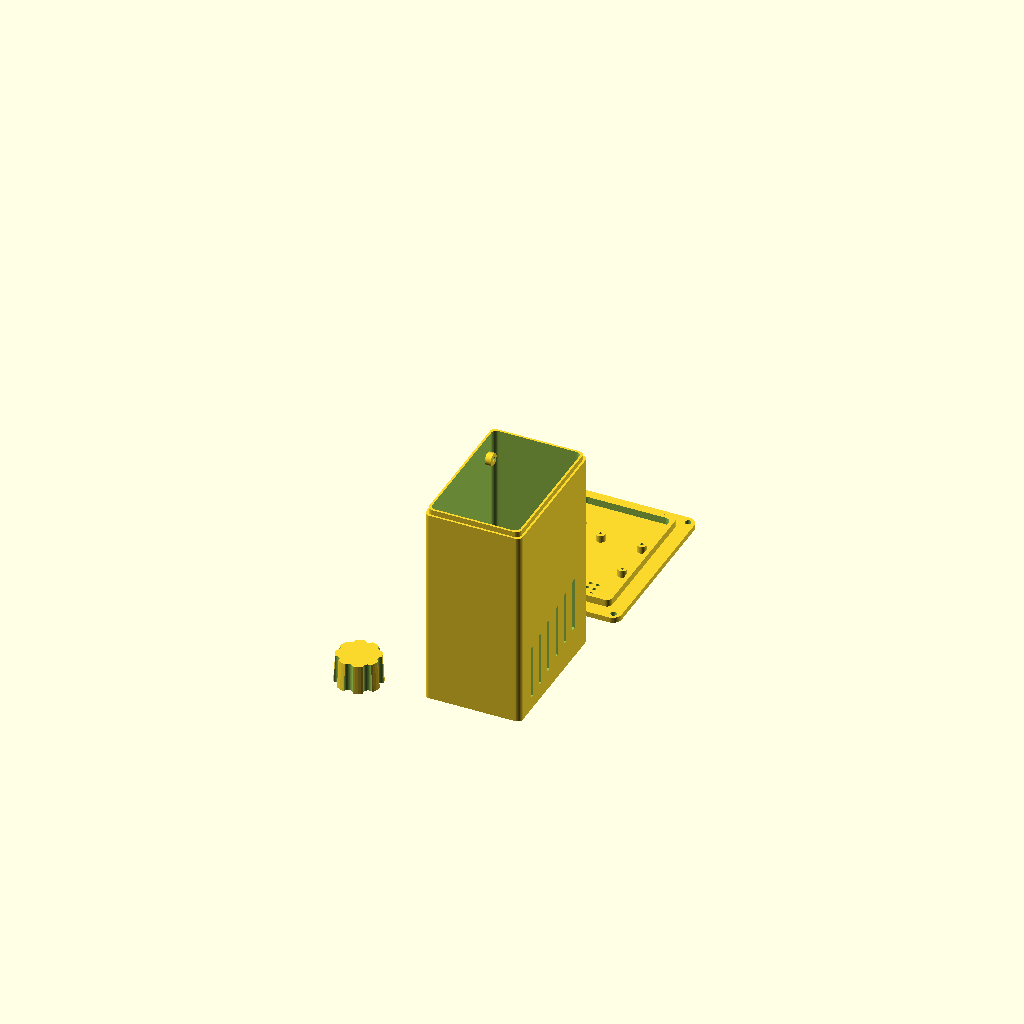
Cell 1: rendered with the file's own defaults.
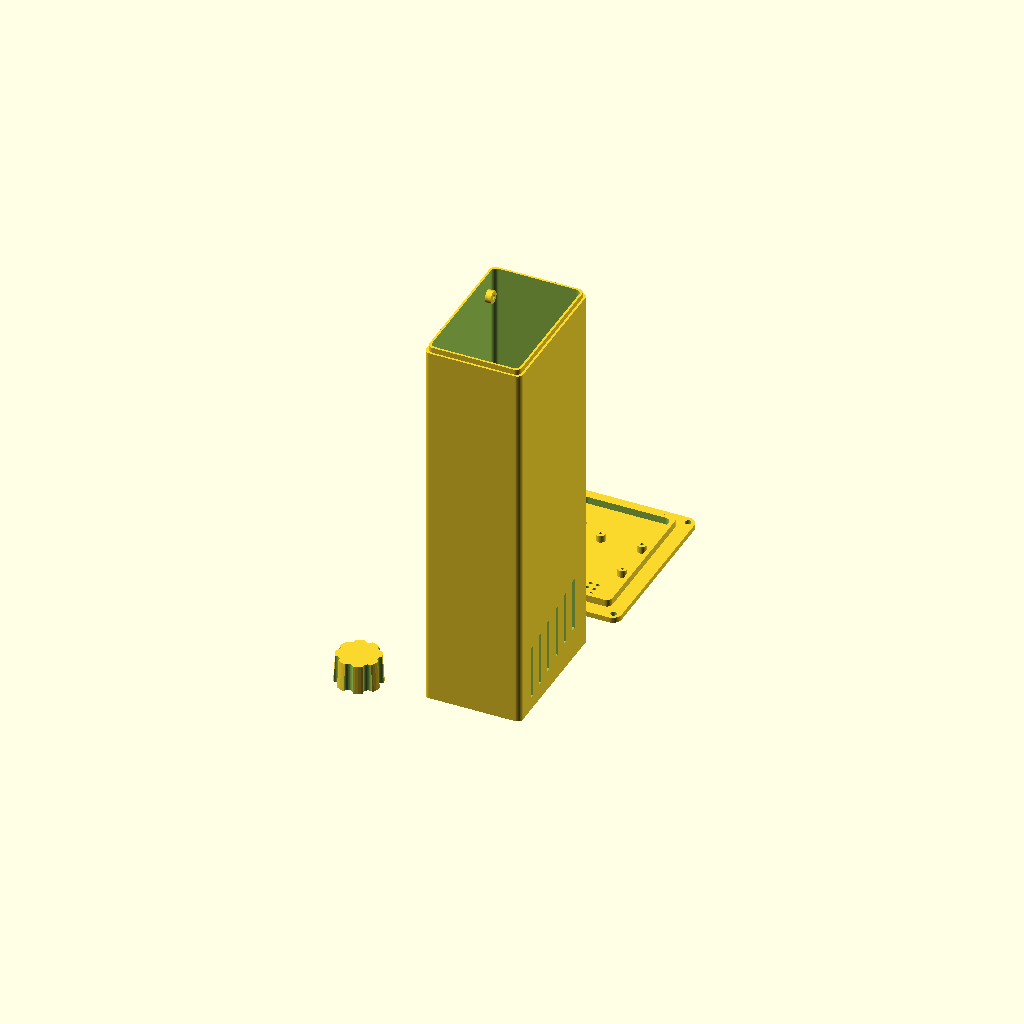
Cell 2 — pcb_w set to 200, the other parameters unchanged.
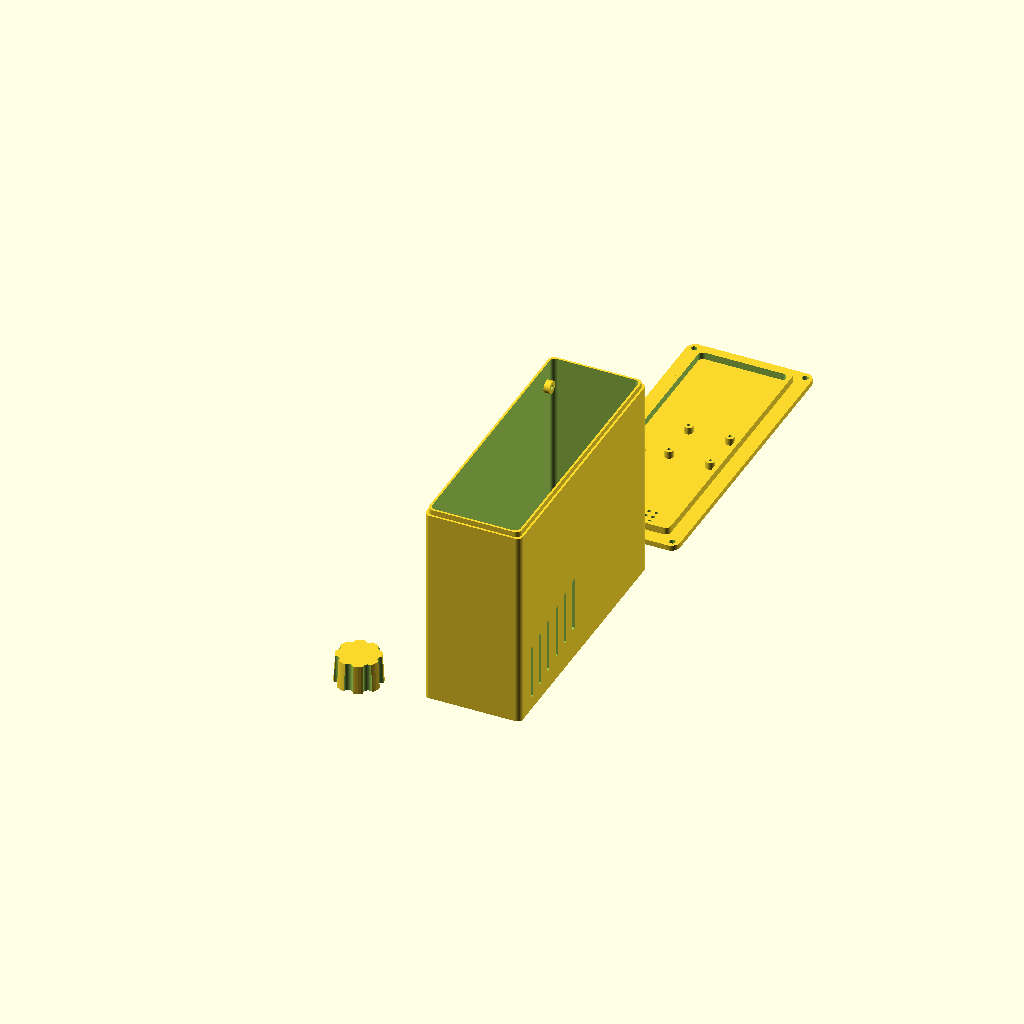
Cell 3 — pcb_h set to 140, the other parameters unchanged.
All cells are drawn from one camera (rotation 55°, 0°, 25°, orthographic, colour scheme Cornfield), so only the parameter changes between them.
The OpenSCAD source (hardware/enclosure/safekiln-enclosure.scad):
// SPDX-FileCopyrightText: 2026 Bitcrush Testing
// SPDX-License-Identifier: GPL-3.0-or-later
//
// Panel-mount enclosure for the Safe Kiln Controller, in two printed parts.
//
//   openscad -D part=\"bezel\" -o bezel.stl safekiln-enclosure.scad
//   openscad -D part=\"shell\" -o shell.stl safekiln-enclosure.scad
//   openscad -D part=\"all\"   -o both.stl  safekiln-enclosure.scad   // preview
//
// Or let the Makefile do it: `make -C hardware/enclosure`.
//
// ===========================================================================
// WHY THE BOARD STANDS ON EDGE
// ===========================================================================
// Every dimension below is read from hardware/safekiln.kicad_pcb rather than
// guessed, and the placement decides the whole shape:
//
//   the board outline is 100 x 70 mm (gr_rect 50,40 to 150,110);
//   SW3, the rotary encoder, is ON the board at its LEFT edge (4.5, 55.8);
//   J1 (5 V DC in) and J2 (USB-C) are on that same left edge;
//   six 5 mm terminal blocks leave the RIGHT edge, which is the kiln wiring:
//     J8 coil, J6 SSR, J9 lid switch, J10 CT, J3 TC1, J7 TC2;
//   J5 is an OLED module on a 4-pin cable, NOT a board-mounted display.
//
// So the operator's face is the board's left edge and the wiring face is its
// right edge. The board therefore stands vertically behind the panel rather
// than lying flat: the encoder shaft, the USB socket and the DC input all come
// through the front, and the terminal blocks face away into the back of the
// enclosure, which is where the kiln's wires belong.
//
// Lying the board flat would have been easier to print and would have put the
// knob on the side of the box, where nobody looks for it, and the mains-side
// terminals on the operator's face, which is worse than awkward.
//
// The display is the one part free to go anywhere, being on a cable. It cannot
// go above or below the knob, for the reason worked through at `in_w` below,
// so it takes its own lane beside the board's column: screen on one side, knob
// on the other, which is what a panel instrument looks like anyway.
//
// ===========================================================================
// WHAT IS NOT YET KNOWN
// ===========================================================================
// The board has NO mounting holes. Nothing in the PCB fixes it to anything, so
// the standoff positions below are a PROPOSAL this enclosure makes and the
// board has to adopt: four M3 holes inset `pcb_hole_inset` from the corners.
// Until they exist, print the shell and the board will not screw into it.
// Recorded as a requirement rather than a comment: HWR-24.
//
// The OLED module's own dimensions are the common 0.96" I2C variant and must
// be checked against the module actually bought. They are parameters for that
// reason, and the three that matter are marked CHECK.

// --------------------------------------------------------------------------
// what to render
// --------------------------------------------------------------------------
part = "all";          // "bezel" | "shell" | "knob" | "all"
$fn  = 48;

// --------------------------------------------------------------------------
// the board, measured from hardware/safekiln.kicad_pcb
// --------------------------------------------------------------------------
pcb_w   = 100.0;       // outline x, becomes the enclosure's DEPTH
pcb_h   =  70.0;       // outline y, becomes the enclosure's HEIGHT
pcb_t   =   1.6;
pcb_hole_inset = 4.0;  // proposed M3 centres, inset from each corner
pcb_hole_d     = 3.4;  // M3 clearance

// Component heights above the board, for the clearance the shell needs.
// The terminal blocks are the tallest thing and they decide the width.
h_terminal   = 11.0;   // MX126-5.0 body above the board
h_esp_module =  3.5;   // ESP32-S3-WROOM-1 can
h_encoder    = 14.0;   // EC11E body above the board, before the shaft
h_buzzer     =  5.5;   // FST-9650B-5V, SMD; was 9.5 for the TMB12A05
// UNDERSTATED, and this one is used: it sets pcb_stack and so the box width.
// The terminal blocks' pins protrude 3.50 mm, measured from the part's own 3D
// mesh and matching the KF301's stated pin length, not 2.5. Correcting it
// widens the box by 1 mm and changes the panel cut-out, so it is a reprint
// rather than an edit: tracked as B6 rather than changed here.
h_below      =  2.5;   // THT lead protrusion under the board

// Positions on the board, x from the left edge, y from the bottom edge.
// Straight out of the PCB file; see the header.
enc_y     = 55.75;     // SW3
usb_y     = 23.90;     // J2, USB-C
dcin_y    = 11.10;     // J1, 5 V DC in
term_ys   = [11.25, 24.75, 37.05, 50.20, 61.75, 73.15];  // J8 J6 J9 J10 J3 J7
term_names= ["COIL", "SSR", "LID", "CT", "TC1", "TC2"];
swd_x     = 82.73;     // J4, the supervisor's tag-connect
swd_y     = 36.11;

// The module's width is needed before the enclosure's, so it is declared
// here and the rest of its dimensions below with the other display numbers.
oled_pcb_w = 27.0;     // CHECK

// --------------------------------------------------------------------------
// the enclosure
// --------------------------------------------------------------------------
wall      =  2.4;      // 3 perimeters at 0.45 mm line width, and stiff enough
                       // that a terminal screw being torqued does not flex it
floor_t   =  2.4;
clear_x   =  4.0;      // board edge to inner wall, operator side
clear_rear=  6.0;      // behind the terminal blocks, for wire bend radius
clear_y   =  3.0;      // top and bottom
clear_z   =  3.0;      // across the board's thickness

// Internal volume. Depth runs along the board's x, height along its y, and
// the width is across the board's thickness.
in_d = pcb_w + clear_x + clear_rear;
in_h = pcb_h + 2 * clear_y;

// The board's own stack: leads under it, the board, the tallest part on it.
pcb_stack = h_below + pcb_t + h_terminal;
pcb_z     = h_below + pcb_t / 2;     // the board's mid-plane, from the wall

// ---------------------------------------------------------------------------
// WHY THE BOX IS WIDER THAN THE BOARD NEEDS
// ---------------------------------------------------------------------------
// The first version of this made in_w the board's stack and nothing else,
// which gave a front face 23.4 mm wide. The OLED module is 27 mm. The display
// did not fit, and the render said so before anything was printed.
//
// Nor does it fit the other way round. The front face is the board's left
// edge, which already carries three things at fixed heights: the DC input at
// y = 11.1, the USB socket at y = 23.9 and the encoder at y = 55.8. The
// largest clear gap between them is about 25 mm, and a 27 mm module needs
// more than that plus a margin.
//
// So the display goes BESIDE that column rather than above or below it, and
// the box is as wide as the two need together. That is also what a panel
// instrument normally looks like: a screen on one side, a knob on the other,
// and the sockets under the knob where a cable hangs clear of the glass.
oled_lane = oled_pcb_w + 2 * 2.0;
in_w = pcb_stack + clear_z + oled_lane;

bezel_t     =  3.0;    // the plate that sits against the kiln's panel
bezel_lip   =  8.0;    // flange beyond the cut-out, all round
bezel_screw_d = 3.4;   // M3 through the panel
corner_r    =  3.0;

// The two parts meet with a lip so the joint is not a straight butt seam:
// a printed butt joint is a light gap and a dust path.
lip_h = 3.0;
lip_t = wall / 2;

// --------------------------------------------------------------------------
// the OLED module, J5, on a cable.  CHECK against the module bought.
// --------------------------------------------------------------------------
oled_pcb       = [oled_pcb_w, 27.3];   // CHECK
oled_window    = [25.0, 14.5];   // CHECK: glass aperture, generous on the
                                 // active 21.7 x 10.9 so the bezel never
                                 // clips a row of pixels
oled_window_off_y = 3.0;         // CHECK: window centre above module centre
oled_hole_grid = [23.0, 23.5];   // CHECK: 4 x M2
oled_hole_d    =  2.2;
oled_boss_h    =  4.0;           // standoff behind the bezel plate

// Where things sit on the front face, measured from the inner bottom-left.
//
// The knob is not free: it has to land on the encoder, so it follows enc_y,
// and the two sockets follow theirs. The display is the only free one, and it
// takes the lane beside them, centred over the height.
knob_y   = clear_y + enc_y;
oled_x   = pcb_stack + clear_z + oled_lane / 2;
oled_y   = in_h / 2;

// EC11E: 6 mm shaft, 7 mm bushing. 7.6 lets a printed hole take it without
// reaming, which a 7.2 will not at this wall thickness.
enc_shaft_d   = 7.6;
enc_boss_d    = 13.0;            // raised ring, keeps the knob off the paint
enc_boss_h    = 1.2;

usb_cut  = [10.0, 4.0];          // USB-C receptacle aperture, generous
dcin_cut = [11.0, 11.0];         // MX126-5.0-02 body, wire entry forward

// --------------------------------------------------------------------------
// helpers
// --------------------------------------------------------------------------
module rrect(size, r, h) {
    linear_extrude(h)
        offset(r = r) offset(r = -r)
            square([size[0], size[1]], center = false);
}

// A screw boss with a blind hole: printed vertically so the hole needs no
// support and the layers are in shear, not in tension, when it is torqued.
module boss(d_out, d_in, h) {
    difference() {
        cylinder(d = d_out, h = h);
        translate([0, 0, -0.1]) cylinder(d = d_in, h = h + 0.2);
    }
}

// Sound holes for the buzzer: a grid, because one big hole in a panel is a
// weak point and a dust entry, and the buzzer only needs the air to move.
module speaker_grid(d = 2.0, n = 3, pitch = 4.0, h = 10) {
    for (i = [0 : n - 1], j = [0 : n - 1])
        translate([(i - (n - 1) / 2) * pitch, (j - (n - 1) / 2) * pitch, -h / 2])
            cylinder(d = d, h = h);
}

// --------------------------------------------------------------------------
// the rear shell: holds the board, takes the wiring
// --------------------------------------------------------------------------
// Printed open-face-up, so every overhang is a wall and the standoffs grow
// off the floor. No support anywhere.
module shell() {
    difference() {
        union() {
            // outer box
            rrect([in_w + 2 * wall, in_h + 2 * wall], corner_r, in_d + floor_t);
            // the lip that enters the bezel
            translate([wall / 2, wall / 2, in_d + floor_t - 0.01])
                difference() {
                    rrect([in_w + wall, in_h + wall], corner_r, lip_h);
                    translate([lip_t, lip_t, -0.1])
                        rrect([in_w + wall - 2 * lip_t, in_h + wall - 2 * lip_t],
                              corner_r, lip_h + 0.2);
                }
        }

        // the cavity
        translate([wall, wall, floor_t])
            rrect([in_w, in_h], corner_r, in_d + lip_h + 1);

        // --- the wiring face: one opening per terminal block --------------
        // Each is a slot rather than one long cut-out, so the wall between
        // two mains-adjacent terminals is still there. That wall is the only
        // thing standing between the coil wiring and the thermocouple pair.
        for (i = [0 : len(term_ys) - 1])
            translate([wall + h_below + pcb_t + h_terminal / 2 + 0.5,
                       wall + clear_y + term_ys[i],
                       floor_t / 2])
                cube([h_terminal + 4, 12.0, floor_t + 2], center = true);

        // --- the supervisor's tag-connect, J4 -----------------------------
        // HWR-19 wants SWD reachable. A TC2030 is pressed onto pads, so the
        // probe needs room above the board at that point and nothing else.
        translate([wall + h_below + pcb_t + 6, wall + clear_y + swd_y,
                   floor_t + swd_x])
            rotate([0, 90, 0]) cylinder(d = 11.0, h = 20, center = true);

        // --- ventilation --------------------------------------------------
        // Slots in the two long sides, none in the floor: a kiln sheds dust
        // and it falls downwards. Along the print direction, so they cost no
        // bridging.
        for (s = [0, 1])
            for (i = [0 : 5])
                translate([s ? in_w + wall + 1 : -1,
                           wall + clear_y + 8 + i * 10,
                           floor_t + 20 + i * 2])
                    rotate([0, 90, 0]) cube([30, 2.5, wall + 4], center = true);
    }

    // --- the board's standoffs -------------------------------------------
    // M3 bosses off the floor. The board stands on edge, so these take it at
    // its four corners: see HWR-24, the holes do not exist on the PCB yet.
    for (x = [pcb_hole_inset, pcb_w - pcb_hole_inset])
        for (y = [pcb_hole_inset, pcb_h - pcb_hole_inset])
            translate([wall + pcb_z, wall + clear_y + y,
                       floor_t + clear_x + x])
                rotate([0, -90, 0])
                    boss(7.0, 2.6, h_below + pcb_t + 1.5);   // 2.6 for an M3 tap
}

// --------------------------------------------------------------------------
// the front bezel: what the operator sees and touches
// --------------------------------------------------------------------------
// Printed face-down on the plate, so the surface somebody looks at is the one
// the bed made, and the apertures are all vertical walls.
module bezel() {
    difference() {
        union() {
            // the flange that covers the panel cut-out
            translate([-bezel_lip, -bezel_lip, 0])
                rrect([in_w + 2 * wall + 2 * bezel_lip,
                       in_h + 2 * wall + 2 * bezel_lip], corner_r + 2, bezel_t);
            // the skirt that receives the shell's lip
            translate([0, 0, bezel_t - 0.01])
                difference() {
                    rrect([in_w + 2 * wall, in_h + 2 * wall], corner_r, lip_h + 1);
                    translate([wall / 2 + lip_t, wall / 2 + lip_t, -0.1])
                        rrect([in_w + wall - 2 * lip_t, in_h + wall - 2 * lip_t],
                              corner_r, lip_h + 1.2);
                }
            // the ring the knob sits against
            translate([wall + pcb_z, wall + knob_y, 0])
                cylinder(d = enc_boss_d, h = bezel_t + enc_boss_h);
            // standoffs for the OLED module
            for (sx = [-1, 1], sy = [-1, 1])
                translate([wall + oled_x + sx * oled_hole_grid[0] / 2,
                           wall + oled_y + sy * oled_hole_grid[1] / 2,
                           bezel_t - 0.01])
                    boss(5.0, 1.7, oled_boss_h);   // 1.7 for an M2 tap
        }

        // --- the display window ------------------------------------------
        // Chamfered on the outside: a straight-walled window in a 3 mm plate
        // reads as a tunnel and clips the viewing angle.
        translate([wall + oled_x, wall + oled_y + oled_window_off_y, -0.1])
            union() {
                cube([oled_window[0], oled_window[1], bezel_t + 0.2], center = true);
                translate([0, 0, bezel_t * 0.45])
                    cube([oled_window[0] + 2.0, oled_window[1] + 2.0,
                          bezel_t * 0.55 + 0.2], center = true);
            }

        // --- the encoder shaft -------------------------------------------
        translate([wall + pcb_z, wall + knob_y, -1])
            cylinder(d = enc_shaft_d, h = bezel_t + enc_boss_h + 2);

        // --- USB-C and the DC input --------------------------------------
        translate([wall + pcb_z, wall + clear_y + usb_y, bezel_t / 2])
            cube([usb_cut[1] + pcb_t, usb_cut[0], bezel_t + 2], center = true);
        translate([wall + pcb_z + 2, wall + clear_y + dcin_y, bezel_t / 2])
            cube([dcin_cut[1], dcin_cut[0], bezel_t + 2], center = true);

        // --- the buzzer ---------------------------------------------------
        // BZ1 is mid-board, so its sound leaves through the front plate near
        // the display rather than through a face it does not touch.
        translate([wall + oled_x, wall + clear_y + 6.0, bezel_t / 2])
            speaker_grid();

        // --- panel screws -------------------------------------------------
        // Four, in the flange, clear of the cut-out.
        for (sx = [-1, 1], sy = [-1, 1])
            translate([in_w / 2 + wall + sx * (in_w / 2 + wall + bezel_lip / 2),
                       in_h / 2 + wall + sy * (in_h / 2 + wall + bezel_lip / 2),
                       -0.1])
                cylinder(d = bezel_screw_d, h = bezel_t + 0.2);
    }
}

// --------------------------------------------------------------------------
// the knob
// --------------------------------------------------------------------------
// For the Alps EC11E's 6 mm shaft. Printed BORE UP: the bore is then a
// vertical hole needing no support, the flutes are vertical walls, and the
// face the operator looks at is the one the bed made, which is the best
// surface a printer produces.
//
// Three things a printed knob usually gets wrong, and what is done instead:
//
//   THE BORE. 6.0 mm nominal prints undersize on most machines and a knob that
//   needs reaming is a knob that ends up glued on. `knob_bore` is 6.15 with a
//   shallow lead-in chamfer, which presses onto a splined shaft and holds on
//   the splines rather than on a friction fit. For a plain round shaft, set
//   `knob_grub = true` for an M3 radial screw instead.
//
//   THE GRIP. Flutes, not knurling: a printed knurl at 0.4 mm layers is a
//   texture you cannot feel and a place dust sits. Eight flutes at this
//   diameter are findable without looking, which is the whole point on a kiln
//   where the operator may be wearing a glove.
//
//   THE MARK. A moulded pointer, not a painted one. It is a raised rib that
//   the print makes for free and nothing wears off.
knob_d       = 26.0;   // across the flutes
knob_h       = 16.0;   // tall enough to grip, short enough not to lever the
                       // encoder's bushing when somebody leans on it
knob_bore    =  6.15;  // CHECK on the first print: see above
knob_bore_h  = 12.0;   // leaves a 4 mm solid cap over the shaft
knob_flutes  =  8;
knob_flute_d =  5.0;
knob_skirt   =  1.5;   // thickness over the bore, at the open end
knob_grub    = false;  // true: add a radial M3 tapping hole for a round shaft
knob_mark    = true;

module knob() {
    difference() {
        union() {
            // the body, slightly tapered so the fingers find the top
            cylinder(d1 = knob_d, d2 = knob_d - 2.0, h = knob_h);
            // the pointer: a rib up one flank, ending flush with the top
            if (knob_mark)
                translate([0, knob_d / 2 - 1.2, 0])
                    hull() {
                        cylinder(d = 3.0, h = knob_h);
                        translate([0, 1.5, 0]) cylinder(d = 1.5, h = knob_h);
                    }
        }

        // the flutes
        for (i = [0 : knob_flutes - 1])
            rotate([0, 0, i * 360 / knob_flutes])
                translate([0, knob_d / 2, -1])
                    cylinder(d = knob_flute_d, h = knob_h + 2);

        // the bore, with a lead-in so it starts on the shaft without a press
        translate([0, 0, -0.1]) cylinder(d = knob_bore, h = knob_bore_h);
        translate([0, 0, -0.1])
            cylinder(d1 = knob_bore + 1.2, d2 = knob_bore, h = 1.5);

        // the grub screw, when the shaft is plain round
        if (knob_grub)
            translate([0, 0, 4.0]) rotate([0, 90, 0])
                cylinder(d = 2.5, h = knob_d);   // 2.5 taps M3

        // relieve the skirt so the wall over the bore is even
        translate([0, 0, -0.1])
            difference() {
                cylinder(d = knob_bore + 2 * knob_skirt + 0.4, h = 0.6);
                cylinder(d = knob_bore, h = 1);
            }
    }
}

// --------------------------------------------------------------------------
// render
// --------------------------------------------------------------------------
if (part == "shell") shell();
else if (part == "bezel") bezel();
else if (part == "knob") knob();
else {
    // Preview: the two parts apart, as they are printed and not as assembled,
    // because what matters first is whether each one prints.
    shell();
    translate([0, in_h + 2 * wall + 2 * bezel_lip + 10, 0]) bezel();
    translate([-knob_d - 10, 0, 0]) knob();
}

// The panel cut-out this needs, for whoever makes the hole:
//   width  = in_w + 2 * wall + 0.5 mm clearance
//   height = in_h + 2 * wall + 0.5 mm clearance
echo(str("PANEL CUT-OUT: ", in_w + 2 * wall + 0.5, " x ", in_h + 2 * wall + 0.5, " mm"));
echo(str("OUTSIDE SIZE:  ", in_w + 2 * wall + 2 * bezel_lip, " x ",
         in_h + 2 * wall + 2 * bezel_lip, " x ", in_d + floor_t + bezel_t, " mm"));
Customizer parameters (derived from the source; name, type, default, range or options):
part: string, default "all"
pcb_w: number, default 100
pcb_h: number, default 70
pcb_t: number, default 1.6
pcb_hole_inset: number, default 4
pcb_hole_d: number, default 3.4
h_terminal: number, default 11
h_esp_module: number, default 3.5
h_encoder: number, default 14
h_buzzer: number, default 5.5
h_below: number, default 2.5
enc_y: number, default 55.75
usb_y: number, default 23.9
dcin_y: number, default 11.1
swd_x: number, default 82.73
swd_y: number, default 36.11
oled_pcb_w: number, default 27
wall: number, default 2.4
floor_t: number, default 2.4
clear_x: number, default 4
clear_rear: number, default 6
clear_y: number, default 3
clear_z: number, default 3
bezel_t: number, default 3
bezel_lip: number, default 8
bezel_screw_d: number, default 3.4
corner_r: number, default 3
lip_h: number, default 3
oled_window: vector, default [25, 14.5]
oled_window_off_y: number, default 3
oled_hole_grid: vector, default [23, 23.5]
oled_hole_d: number, default 2.2
oled_boss_h: number, default 4
enc_shaft_d: number, default 7.6
enc_boss_d: number, default 13
enc_boss_h: number, default 1.2
usb_cut: vector, default [10, 4]
dcin_cut: vector, default [11, 11]
